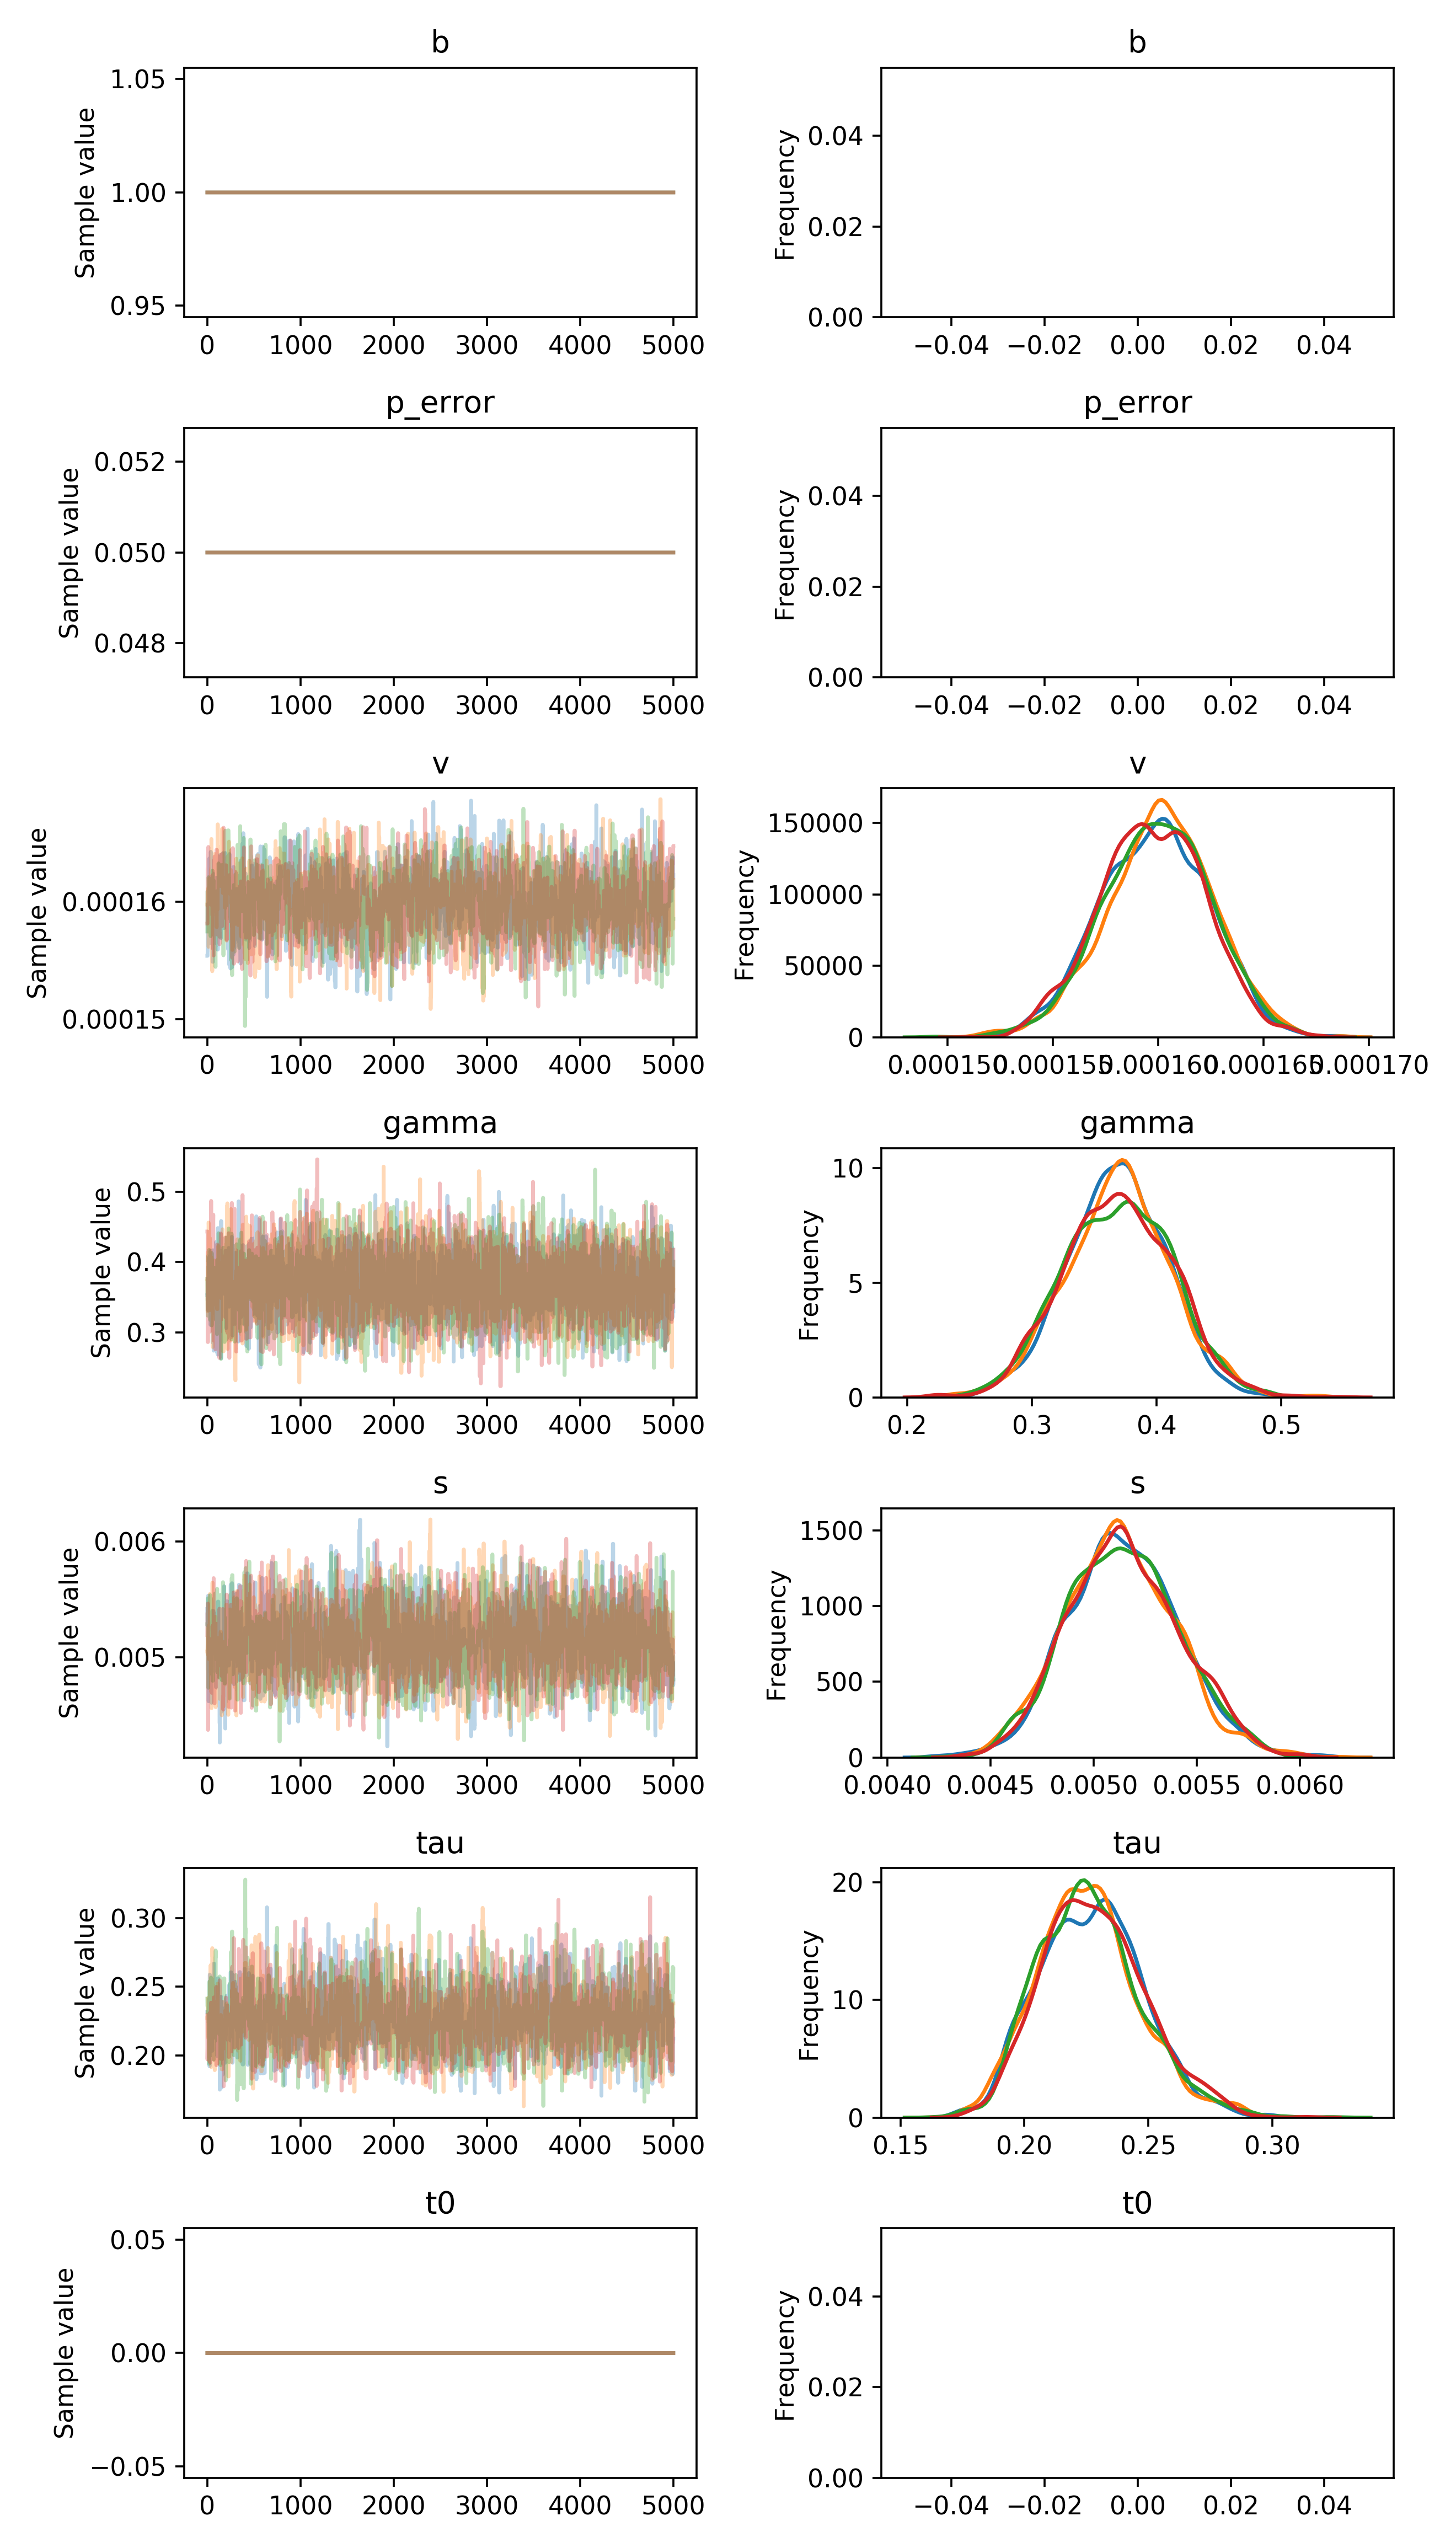

Data behind this chart, as committed beside it:
, b, p_error, v__0_0, gamma__0_0, s__0_0, tau__0_0, t0__0_0
0, 1.0, 0.05, 0.0001554, 0.3528, 0.005417, 0.2315, 0.0
1, 1.0, 0.05, 0.0001554, 0.3528, 0.005276, 0.2315, 0.0
2, 1.0, 0.05, 0.0001554, 0.3528, 0.005276, 0.2315, 0.0
3, 1.0, 0.05, 0.0001554, 0.3611, 0.005276, 0.2315, 0.0
4, 1.0, 0.05, 0.0001583, 0.3611, 0.005276, 0.2315, 0.0
5, 1.0, 0.05, 0.0001583, 0.3765, 0.005276, 0.2315, 0.0
6, 1.0, 0.05, 0.0001598, 0.3765, 0.005276, 0.2315, 0.0
7, 1.0, 0.05, 0.0001598, 0.3765, 0.005276, 0.2315, 0.0
8, 1.0, 0.05, 0.0001598, 0.3765, 0.005295, 0.2315, 0.0
9, 1.0, 0.05, 0.0001598, 0.3765, 0.005532, 0.2315, 0.0
10, 1.0, 0.05, 0.0001598, 0.3311, 0.005532, 0.2315, 0.0
11, 1.0, 0.05, 0.0001598, 0.3311, 0.005532, 0.2315, 0.0
12, 1.0, 0.05, 0.0001598, 0.3533, 0.005532, 0.2315, 0.0
13, 1.0, 0.05, 0.0001598, 0.3533, 0.004623, 0.2315, 0.0
14, 1.0, 0.05, 0.0001598, 0.3533, 0.004623, 0.2315, 0.0
15, 1.0, 0.05, 0.0001595, 0.3533, 0.005296, 0.2315, 0.0
16, 1.0, 0.05, 0.0001595, 0.3533, 0.005296, 0.2315, 0.0
17, 1.0, 0.05, 0.0001564, 0.3533, 0.005296, 0.2413, 0.0
18, 1.0, 0.05, 0.0001564, 0.4063, 0.005296, 0.2413, 0.0
19, 1.0, 0.05, 0.0001564, 0.4063, 0.005296, 0.2413, 0.0
20, 1.0, 0.05, 0.0001564, 0.383, 0.004863, 0.2413, 0.0
21, 1.0, 0.05, 0.0001636, 0.383, 0.004863, 0.2413, 0.0
22, 1.0, 0.05, 0.0001636, 0.383, 0.004863, 0.2197, 0.0
23, 1.0, 0.05, 0.0001636, 0.383, 0.005263, 0.1922, 0.0
24, 1.0, 0.05, 0.0001636, 0.383, 0.004934, 0.1922, 0.0
25, 1.0, 0.05, 0.0001603, 0.3732, 0.004934, 0.1922, 0.0
26, 1.0, 0.05, 0.0001589, 0.3732, 0.004934, 0.2589, 0.0
27, 1.0, 0.05, 0.0001606, 0.3732, 0.00473, 0.2083, 0.0
28, 1.0, 0.05, 0.0001606, 0.3732, 0.00473, 0.2083, 0.0
29, 1.0, 0.05, 0.0001606, 0.4095, 0.00473, 0.2083, 0.0
30, 1.0, 0.05, 0.0001606, 0.3988, 0.005188, 0.2083, 0.0
31, 1.0, 0.05, 0.0001606, 0.3988, 0.005188, 0.2083, 0.0
32, 1.0, 0.05, 0.0001606, 0.3988, 0.005188, 0.2052, 0.0
33, 1.0, 0.05, 0.0001606, 0.382, 0.004871, 0.2052, 0.0
34, 1.0, 0.05, 0.0001606, 0.3104, 0.004871, 0.2175, 0.0
35, 1.0, 0.05, 0.0001606, 0.416, 0.004871, 0.2175, 0.0
36, 1.0, 0.05, 0.0001606, 0.3821, 0.004871, 0.2175, 0.0
37, 1.0, 0.05, 0.0001642, 0.3204, 0.004882, 0.2175, 0.0
38, 1.0, 0.05, 0.0001626, 0.3204, 0.004882, 0.2192, 0.0
39, 1.0, 0.05, 0.0001626, 0.356, 0.004882, 0.2192, 0.0
40, 1.0, 0.05, 0.0001637, 0.356, 0.004882, 0.2192, 0.0
41, 1.0, 0.05, 0.0001591, 0.3631, 0.004882, 0.2192, 0.0
42, 1.0, 0.05, 0.0001613, 0.3325, 0.00495, 0.2192, 0.0
43, 1.0, 0.05, 0.0001613, 0.3569, 0.005081, 0.2192, 0.0
44, 1.0, 0.05, 0.0001613, 0.3569, 0.005081, 0.2192, 0.0
45, 1.0, 0.05, 0.000162, 0.3569, 0.00461, 0.2192, 0.0
46, 1.0, 0.05, 0.000162, 0.3569, 0.004876, 0.2192, 0.0
47, 1.0, 0.05, 0.000162, 0.3569, 0.004876, 0.2192, 0.0
48, 1.0, 0.05, 0.000162, 0.3569, 0.004876, 0.2192, 0.0
49, 1.0, 0.05, 0.000162, 0.3569, 0.004876, 0.2083, 0.0
50, 1.0, 0.05, 0.000162, 0.3569, 0.005167, 0.2083, 0.0
51, 1.0, 0.05, 0.000162, 0.4065, 0.005167, 0.2083, 0.0
52, 1.0, 0.05, 0.000162, 0.4065, 0.005167, 0.2083, 0.0
53, 1.0, 0.05, 0.000162, 0.3199, 0.005167, 0.2034, 0.0
54, 1.0, 0.05, 0.0001618, 0.3199, 0.0054, 0.2464, 0.0
55, 1.0, 0.05, 0.0001618, 0.3282, 0.0054, 0.2464, 0.0
56, 1.0, 0.05, 0.0001549, 0.2855, 0.0054, 0.2464, 0.0
57, 1.0, 0.05, 0.0001549, 0.3004, 0.0054, 0.2464, 0.0
58, 1.0, 0.05, 0.0001549, 0.3375, 0.0054, 0.2464, 0.0
59, 1.0, 0.05, 0.0001549, 0.3375, 0.0054, 0.2464, 0.0
... 19,940 more rows
